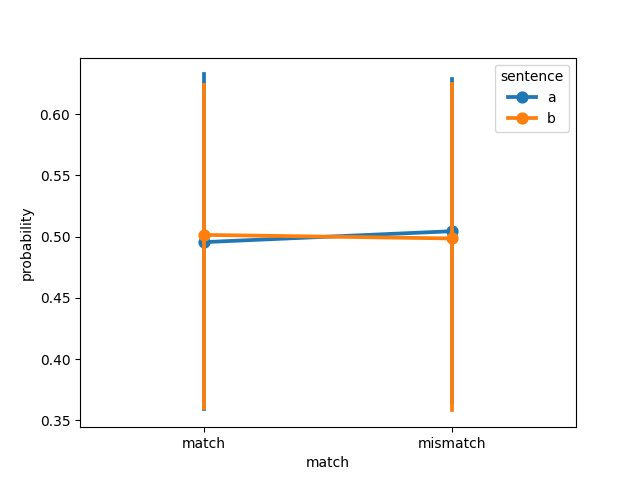

The file beside this chart, header and first rows:
, sentence, match, probability, model, dataset
0, a, match, 0.01312, ViT-B-32, muraki2021
1, a, match, 0.8131, ViT-B-32, muraki2021
2, a, match, 0.08901, ViT-B-32, muraki2021
3, a, match, 0.07047, ViT-B-32, muraki2021
4, a, match, 0.988, ViT-B-32, muraki2021
5, a, match, 0.3809, ViT-B-32, muraki2021
6, a, match, 0.3691, ViT-B-32, muraki2021
7, a, match, 0.3876, ViT-B-32, muraki2021
8, a, match, 0.9043, ViT-B-32, muraki2021
9, a, match, 0.4517, ViT-B-32, muraki2021
10, a, match, 0.402, ViT-B-32, muraki2021
11, a, match, 0.002961, ViT-B-32, muraki2021
12, a, match, 0.4237, ViT-B-32, muraki2021
13, a, match, 0.9988, ViT-B-32, muraki2021
14, a, match, 0.7738, ViT-B-32, muraki2021
15, a, match, 0.3241, ViT-B-32, muraki2021
16, a, match, 0.968, ViT-B-32, muraki2021
17, a, match, 0.5412, ViT-B-32, muraki2021
18, a, match, 0.8504, ViT-B-32, muraki2021
19, a, match, 0.9968, ViT-B-32, muraki2021
20, a, match, 0.5748, ViT-B-32, muraki2021
21, a, match, 0.2086, ViT-B-32, muraki2021
22, a, match, 0.07045, ViT-B-32, muraki2021
23, a, match, 0.29, ViT-B-32, muraki2021
24, a, mismatch, 0.9869, ViT-B-32, muraki2021
25, a, mismatch, 0.1869, ViT-B-32, muraki2021
26, a, mismatch, 0.911, ViT-B-32, muraki2021
27, a, mismatch, 0.9295, ViT-B-32, muraki2021
28, a, mismatch, 0.01196, ViT-B-32, muraki2021
29, a, mismatch, 0.6191, ViT-B-32, muraki2021
30, a, mismatch, 0.6309, ViT-B-32, muraki2021
31, a, mismatch, 0.6124, ViT-B-32, muraki2021
32, a, mismatch, 0.09575, ViT-B-32, muraki2021
33, a, mismatch, 0.5483, ViT-B-32, muraki2021
34, a, mismatch, 0.598, ViT-B-32, muraki2021
35, a, mismatch, 0.997, ViT-B-32, muraki2021
36, a, mismatch, 0.5763, ViT-B-32, muraki2021
37, a, mismatch, 0.001238, ViT-B-32, muraki2021
38, a, mismatch, 0.2262, ViT-B-32, muraki2021
39, a, mismatch, 0.6759, ViT-B-32, muraki2021
40, a, mismatch, 0.03203, ViT-B-32, muraki2021
41, a, mismatch, 0.4588, ViT-B-32, muraki2021
42, a, mismatch, 0.1496, ViT-B-32, muraki2021
43, a, mismatch, 0.003156, ViT-B-32, muraki2021
44, a, mismatch, 0.4252, ViT-B-32, muraki2021
45, a, mismatch, 0.7914, ViT-B-32, muraki2021
46, a, mismatch, 0.9296, ViT-B-32, muraki2021
47, a, mismatch, 0.71, ViT-B-32, muraki2021
48, b, match, 0.9839, ViT-B-32, muraki2021
49, b, match, 0.3288, ViT-B-32, muraki2021
50, b, match, 0.9764, ViT-B-32, muraki2021
51, b, match, 0.7591, ViT-B-32, muraki2021
52, b, match, 0.01688, ViT-B-32, muraki2021
53, b, match, 0.5526, ViT-B-32, muraki2021
54, b, match, 0.6722, ViT-B-32, muraki2021
55, b, match, 0.4883, ViT-B-32, muraki2021
56, b, match, 0.3095, ViT-B-32, muraki2021
57, b, match, 0.5061, ViT-B-32, muraki2021
58, b, match, 0.8937, ViT-B-32, muraki2021
59, b, match, 0.9994, ViT-B-32, muraki2021
... 36 more rows
